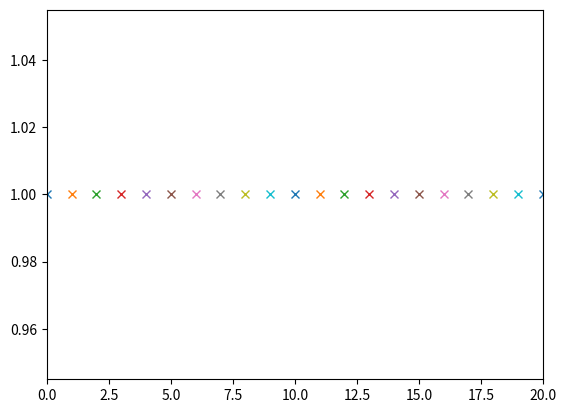

The script that saved this image:
# coding: utf-8

import numpy as np
import matplotlib.pyplot as plt

#from IPython.display import display, clear_output

if False :
    fig = plt.figure()
    ax = fig.add_subplot(1, 1, 1)

    for i in range(20):
        x = np.arange(0, i, 0.1);
        y = np.sin(x)

        ax.set_xlim(0, i)

        ax.cla()
        ax.plot(x, y)

        plt.pause(0.5)
    pass
pass

if True :
    fig = plt.figure()
    ax = fig.add_subplot(1, 1, 1)

    for i in range(21):
        ax.set_xlim(0, 20)

        ax.plot(i, 1, marker='x')

        plt.pause(0.5)
    pass
pass